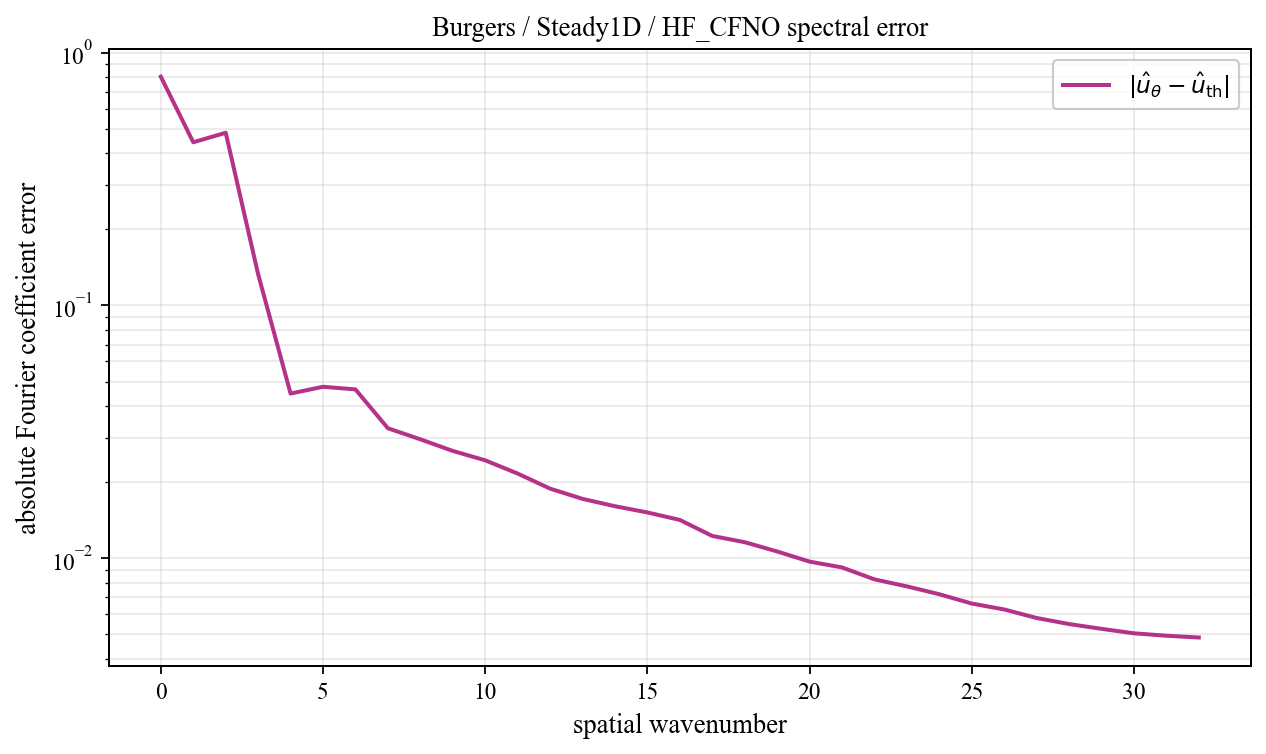

Data behind this chart, as committed beside it:
spatial_wavenumber, prediction_magnitude, theory_magnitude, absolute_coefficient_error
0, 1.253, 0.4506, 0.8026
1, 0.1025, 0.3667, 0.4418
2, 0.2286, 0.3137, 0.4817
3, 0.1531, 0.02118, 0.1327
4, 0.05686, 0.01217, 0.0448
5, 0.05609, 0.008508, 0.04766
6, 0.05299, 0.006543, 0.04653
7, 0.03791, 0.005331, 0.03266
8, 0.03377, 0.004515, 0.02954
9, 0.0303, 0.00393, 0.02658
10, 0.02743, 0.003492, 0.02439
11, 0.02427, 0.003152, 0.02162
12, 0.02115, 0.002881, 0.01885
13, 0.01917, 0.002662, 0.01717
14, 0.01781, 0.00248, 0.01606
15, 0.01669, 0.002328, 0.01517
16, 0.01531, 0.0022, 0.01418
17, 0.01327, 0.002091, 0.01225
18, 0.0123, 0.001997, 0.01157
19, 0.01122, 0.001916, 0.01064
20, 0.01005, 0.001846, 0.009697
21, 0.009381, 0.001786, 0.009196
22, 0.008267, 0.001734, 0.00825
23, 0.007536, 0.001689, 0.00774
24, 0.006846, 0.001651, 0.007204
25, 0.006055, 0.001618, 0.006618
26, 0.005522, 0.001591, 0.006272
27, 0.004891, 0.001568, 0.005803
28, 0.004388, 0.00155, 0.005492
29, 0.003986, 0.001536, 0.005257
30, 0.00364, 0.001526, 0.005048
31, 0.003449, 0.001521, 0.004937
32, 0.003339, 0.001519, 0.004857
